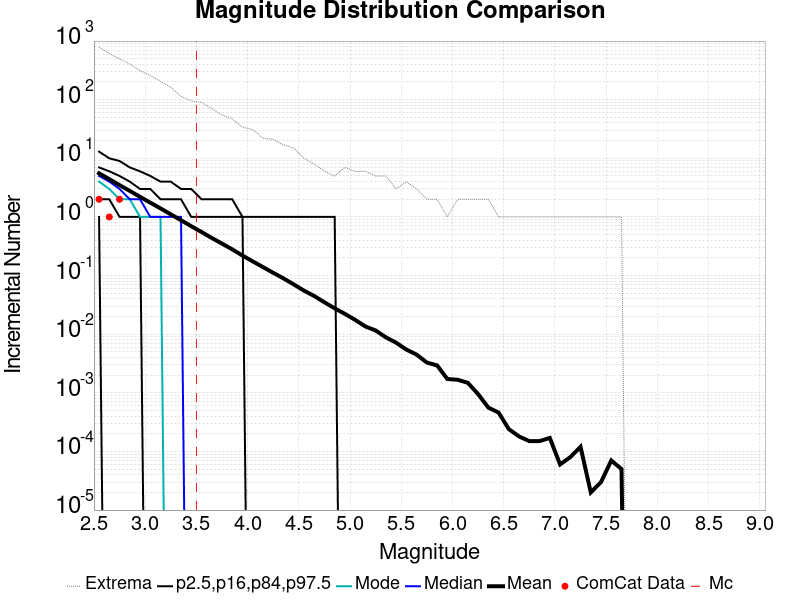

Values plotted in this chart, from the file beside it:
Magnitude, ComCat Data, Simulation Mean, Simulation Median, Simulation Mode, Simulation Minimum, Simulation Maximum, 2.5 %-ile, 16 %-ile, 84 %-ile, 97.5 %-ile
2.55, 2.0, 5.547, 5.0, 4.0, 0.0, 787.0, 1.0, 2.0, 7.0, 13.0
2.65, 1.0, 4.4, 4.0, 3.0, 0.0, 610.0, 0.0, 2.0, 6.0, 10.0
2.75, 2.0, 3.488, 3.0, 2.0, 0.0, 497.0, 0.0, 1.0, 5.0, 9.0
2.85, 0.0, 2.779, 2.0, 2.0, 0.0, 404.0, 0.0, 1.0, 4.0, 7.0
2.95, 0.0, 2.201, 2.0, 1.0, 0.0, 313.0, 0.0, 1.0, 3.0, 6.0
3.05, 0.0, 1.752, 1.0, 1.0, 0.0, 260.0, 0.0, 0.0, 3.0, 5.0
3.15, 0.0, 1.398, 1.0, 1.0, 0.0, 206.0, 0.0, 0.0, 2.0, 4.0
3.25, 0.0, 1.108, 1.0, 0.0, 0.0, 163.0, 0.0, 0.0, 2.0, 4.0
3.35, 0.0, 0.8793, 1.0, 0.0, 0.0, 114.0, 0.0, 0.0, 2.0, 3.0
3.45, 0.0, 0.6949, 0.0, 0.0, 0.0, 95.0, 0.0, 0.0, 1.0, 3.0
3.55, 0.0, 0.5537, 0.0, 0.0, 0.0, 90.0, 0.0, 0.0, 1.0, 2.0
3.65, 0.0, 0.438, 0.0, 0.0, 0.0, 71.0, 0.0, 0.0, 1.0, 2.0
3.75, 0.0, 0.351, 0.0, 0.0, 0.0, 55.0, 0.0, 0.0, 1.0, 2.0
3.85, 0.0, 0.2798, 0.0, 0.0, 0.0, 47.0, 0.0, 0.0, 1.0, 2.0
3.95, 0.0, 0.2194, 0.0, 0.0, 0.0, 34.0, 0.0, 0.0, 1.0, 1.0
4.05, 0.0, 0.1746, 0.0, 0.0, 0.0, 31.0, 0.0, 0.0, 0.0, 1.0
4.15, 0.0, 0.1396, 0.0, 0.0, 0.0, 22.0, 0.0, 0.0, 0.0, 1.0
4.25, 0.0, 0.1113, 0.0, 0.0, 0.0, 21.0, 0.0, 0.0, 0.0, 1.0
4.35, 0.0, 0.08951, 0.0, 0.0, 0.0, 17.0, 0.0, 0.0, 0.0, 1.0
4.45, 0.0, 0.07067, 0.0, 0.0, 0.0, 15.0, 0.0, 0.0, 0.0, 1.0
4.55, 0.0, 0.05544, 0.0, 0.0, 0.0, 10.0, 0.0, 0.0, 0.0, 1.0
4.65, 0.0, 0.04476, 0.0, 0.0, 0.0, 8.0, 0.0, 0.0, 0.0, 1.0
4.75, 0.0, 0.03498, 0.0, 0.0, 0.0, 6.0, 0.0, 0.0, 0.0, 1.0
4.85, 0.0, 0.02763, 0.0, 0.0, 0.0, 5.0, 0.0, 0.0, 0.0, 1.0
4.95, 0.0, 0.02219, 0.0, 0.0, 0.0, 7.0, 0.0, 0.0, 0.0, 0.0
5.05, 0.0, 0.01753, 0.0, 0.0, 0.0, 6.0, 0.0, 0.0, 0.0, 0.0
5.15, 0.0, 0.01354, 0.0, 0.0, 0.0, 6.0, 0.0, 0.0, 0.0, 0.0
5.25, 0.0, 0.01157, 0.0, 0.0, 0.0, 5.0, 0.0, 0.0, 0.0, 0.0
5.35, 0.0, 0.00883, 0.0, 0.0, 0.0, 5.0, 0.0, 0.0, 0.0, 0.0
5.45, 0.0, 0.00716, 0.0, 0.0, 0.0, 3.0, 0.0, 0.0, 0.0, 0.0
5.55, 0.0, 0.00546, 0.0, 0.0, 0.0, 4.0, 0.0, 0.0, 0.0, 0.0
5.65, 0.0, 0.00448, 0.0, 0.0, 0.0, 3.0, 0.0, 0.0, 0.0, 0.0
5.75, 0.0, 0.00328, 0.0, 0.0, 0.0, 2.0, 0.0, 0.0, 0.0, 0.0
5.85, 0.0, 0.00293, 0.0, 0.0, 0.0, 2.0, 0.0, 0.0, 0.0, 0.0
5.95, 0.0, 0.00172, 0.0, 0.0, 0.0, 1.0, 0.0, 0.0, 0.0, 0.0
6.05, 0.0, 0.00167, 0.0, 0.0, 0.0, 2.0, 0.0, 0.0, 0.0, 0.0
6.15, 0.0, 0.00148, 0.0, 0.0, 0.0, 2.0, 0.0, 0.0, 0.0, 0.0
6.25, 0.0, 9.5E-4, 0.0, 0.0, 0.0, 2.0, 0.0, 0.0, 0.0, 0.0
6.35, 0.0, 5.6E-4, 0.0, 0.0, 0.0, 2.0, 0.0, 0.0, 0.0, 0.0
6.45, 0.0, 4.6E-4, 0.0, 0.0, 0.0, 1.0, 0.0, 0.0, 0.0, 0.0
6.55, 0.0, 2.4E-4, 0.0, 0.0, 0.0, 1.0, 0.0, 0.0, 0.0, 0.0
6.65, 0.0, 1.8E-4, 0.0, 0.0, 0.0, 1.0, 0.0, 0.0, 0.0, 0.0
6.75, 0.0, 1.5E-4, 0.0, 0.0, 0.0, 1.0, 0.0, 0.0, 0.0, 0.0
6.85, 0.0, 1.5E-4, 0.0, 0.0, 0.0, 1.0, 0.0, 0.0, 0.0, 0.0
6.95, 0.0, 1.7E-4, 0.0, 0.0, 0.0, 1.0, 0.0, 0.0, 0.0, 0.0
7.05, 0.0, 6.0E-5, 0.0, 0.0, 0.0, 1.0, 0.0, 0.0, 0.0, 0.0
7.15, 0.0, 8.0E-5, 0.0, 0.0, 0.0, 1.0, 0.0, 0.0, 0.0, 0.0
7.25, 0.0, 1.2E-4, 0.0, 0.0, 0.0, 1.0, 0.0, 0.0, 0.0, 0.0
7.35, 0.0, 2.0E-5, 0.0, 0.0, 0.0, 1.0, 0.0, 0.0, 0.0, 0.0
7.45, 0.0, 3.0E-5, 0.0, 0.0, 0.0, 1.0, 0.0, 0.0, 0.0, 0.0
7.55, 0.0, 7.0E-5, 0.0, 0.0, 0.0, 1.0, 0.0, 0.0, 0.0, 0.0
7.65, 0.0, 5.0E-5, 0.0, 0.0, 0.0, 1.0, 0.0, 0.0, 0.0, 0.0
7.75, 0.0, 0.0, 0.0, 0.0, 0.0, 0.0, 0.0, 0.0, 0.0, 0.0
7.85, 0.0, 0.0, 0.0, 0.0, 0.0, 0.0, 0.0, 0.0, 0.0, 0.0
7.95, 0.0, 0.0, 0.0, 0.0, 0.0, 0.0, 0.0, 0.0, 0.0, 0.0
8.05, 0.0, 0.0, 0.0, 0.0, 0.0, 0.0, 0.0, 0.0, 0.0, 0.0
8.15, 0.0, 0.0, 0.0, 0.0, 0.0, 0.0, 0.0, 0.0, 0.0, 0.0
8.25, 0.0, 0.0, 0.0, 0.0, 0.0, 0.0, 0.0, 0.0, 0.0, 0.0
8.35, 0.0, 0.0, 0.0, 0.0, 0.0, 0.0, 0.0, 0.0, 0.0, 0.0
8.45, 0.0, 0.0, 0.0, 0.0, 0.0, 0.0, 0.0, 0.0, 0.0, 0.0
... 6 more rows
